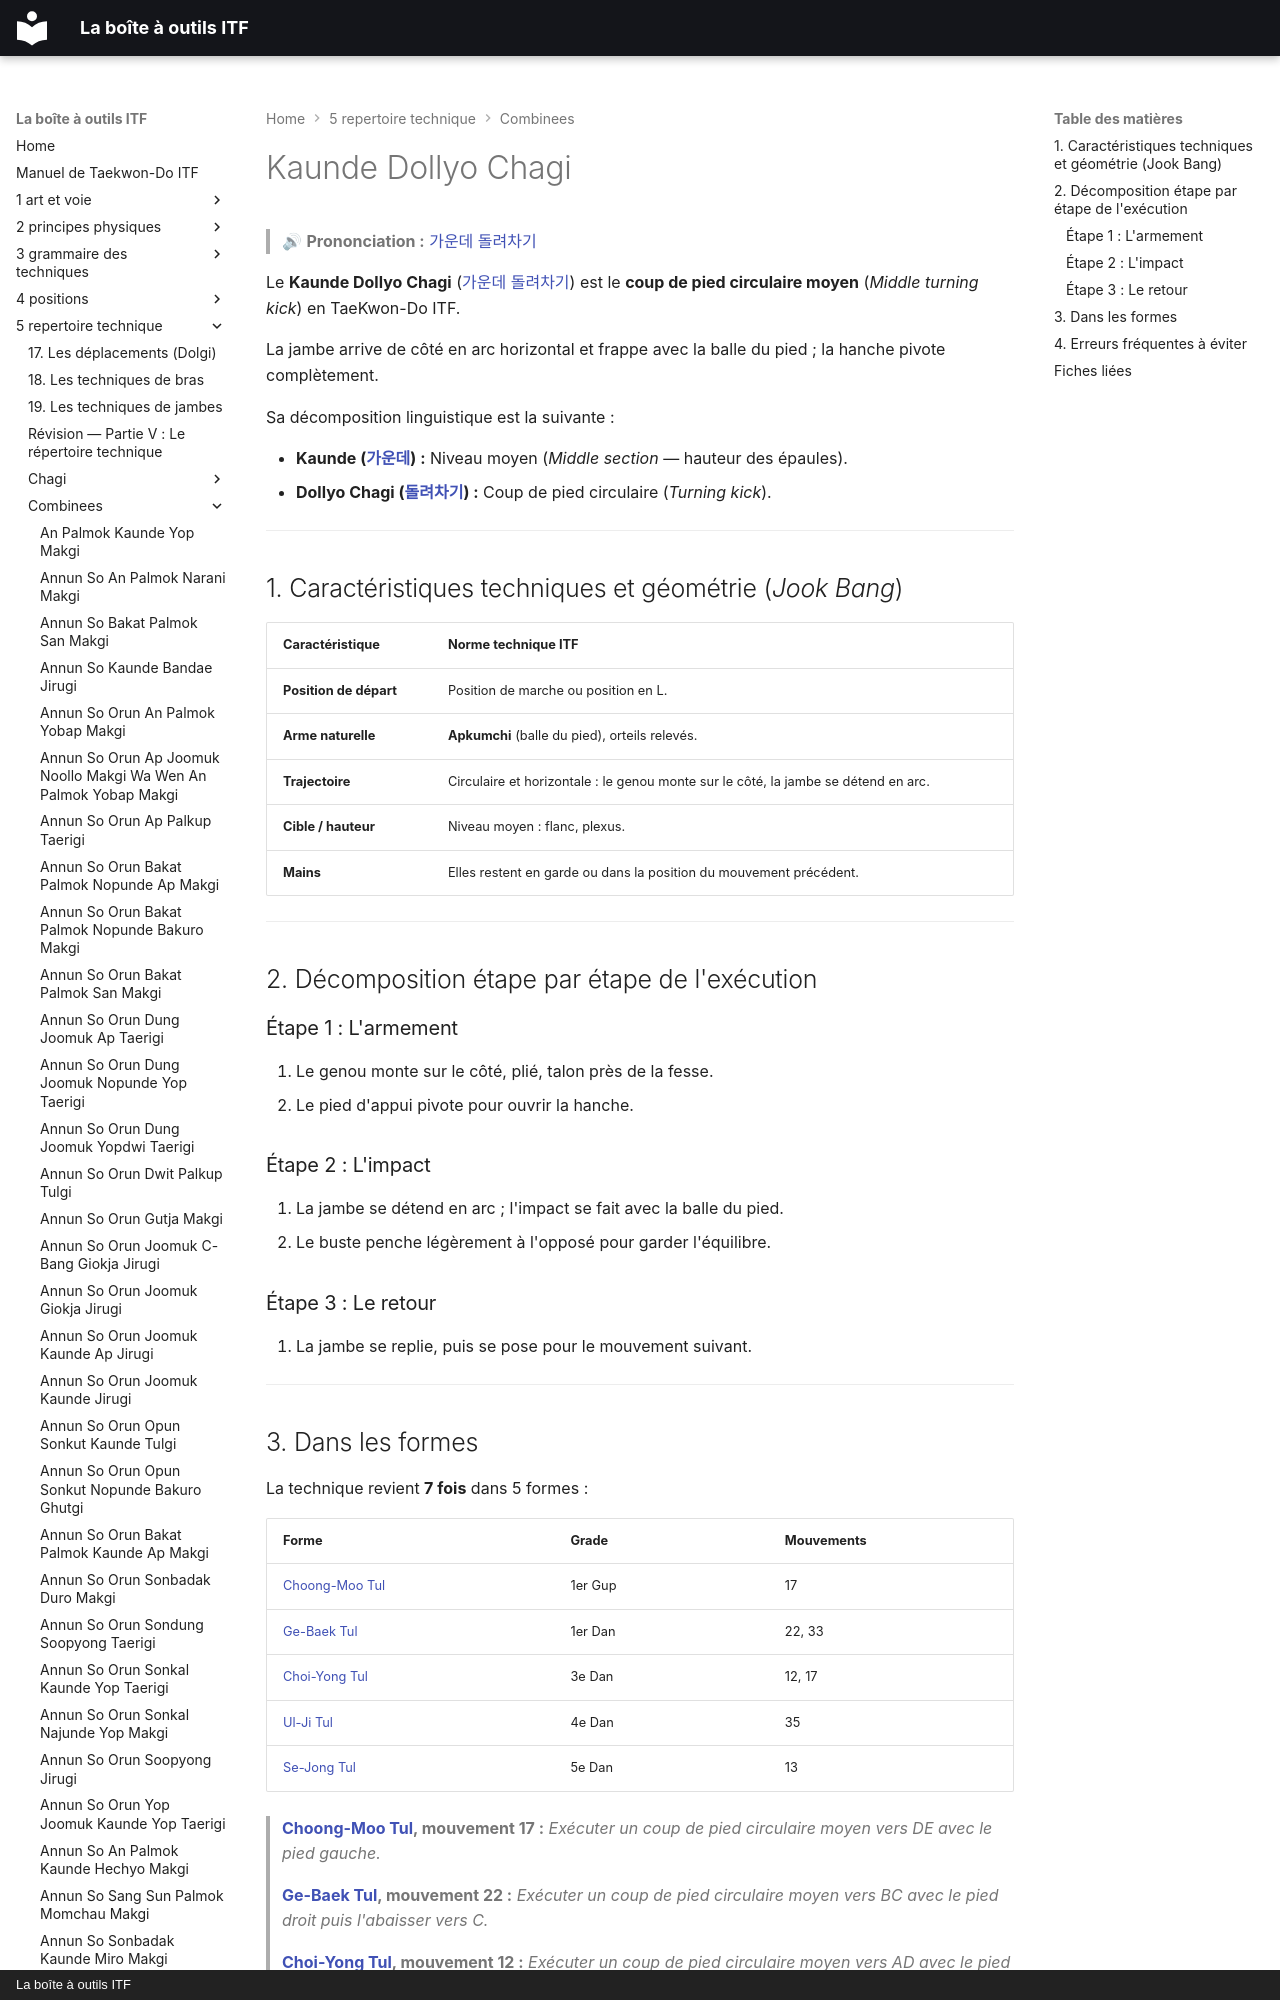

repository: yvmori1/La-boite-outils-ITF · page: 5-repertoire-technique/combinees/Kaunde-Dollyo-Chagi/index.html · generator: mkdocs · copyright: La boîte à outils ITF

# Kaunde Dollyo Chagi

> 🔊 **Prononciation :** [가운데 돌려차기](../../audio/Techniques/Kaunde-Dollyo-Chagi.m4a)

Le **Kaunde Dollyo Chagi** ([가운데 돌려차기](../../audio/Techniques/Kaunde-Dollyo-Chagi.m4a)) est le **coup de pied circulaire moyen** (*Middle turning kick*) en TaeKwon-Do ITF.

La jambe arrive de côté en arc horizontal et frappe avec la balle du pied ; la hanche pivote complètement.

Sa décomposition linguistique est la suivante :

* **Kaunde ([가운데](../../audio/grammaire/Kaunde.m4a)) :** Niveau moyen (*Middle section* — hauteur des épaules).
* **Dollyo Chagi ([돌려차기](../../audio/chagi/dollyo-chagi.m4a)) :** Coup de pied circulaire (*Turning kick*).

---
